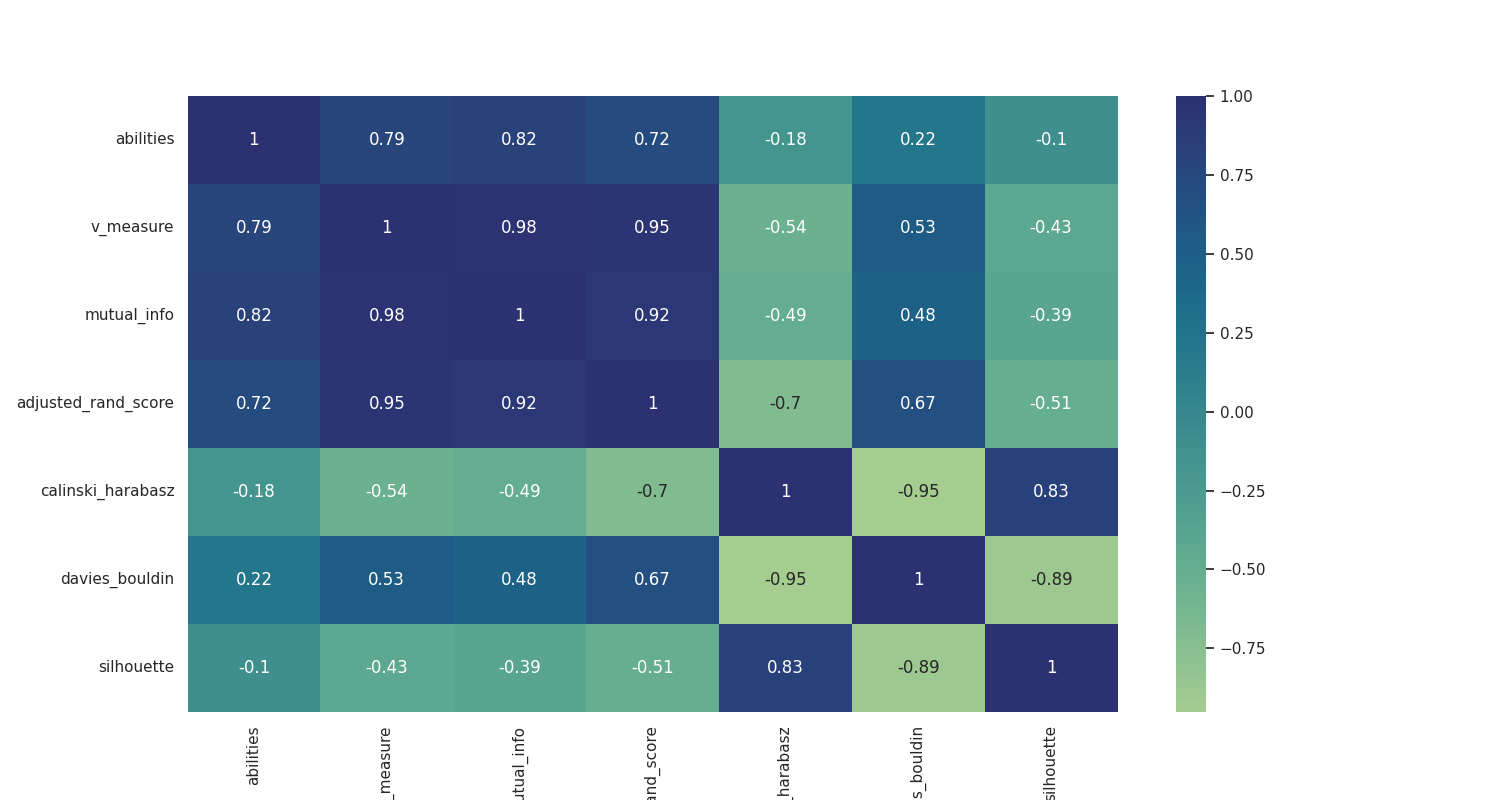

The data file committed next to this chart (first rows):
, abilities, v_measure, mutual_info, adjusted_rand_score, calinski_harabasz, davies_bouldin, silhouette
abilities, 1.0, 0.7911, 0.8214, 0.7235, -0.1842, 0.2186, -0.0996
v_measure, 0.7911, 1.0, 0.9777, 0.949, -0.5421, 0.534, -0.432
mutual_info, 0.8214, 0.9777, 1.0, 0.92, -0.4903, 0.48, -0.3941
adjusted_rand_score, 0.7235, 0.949, 0.92, 1.0, -0.702, 0.666, -0.5061
calinski_harabasz, -0.1842, -0.5421, -0.4903, -0.702, 1.0, -0.9518, 0.8279
davies_bouldin, 0.2186, 0.534, 0.48, 0.666, -0.9518, 1.0, -0.8915
silhouette, -0.0996, -0.432, -0.3941, -0.5061, 0.8279, -0.8915, 1.0
